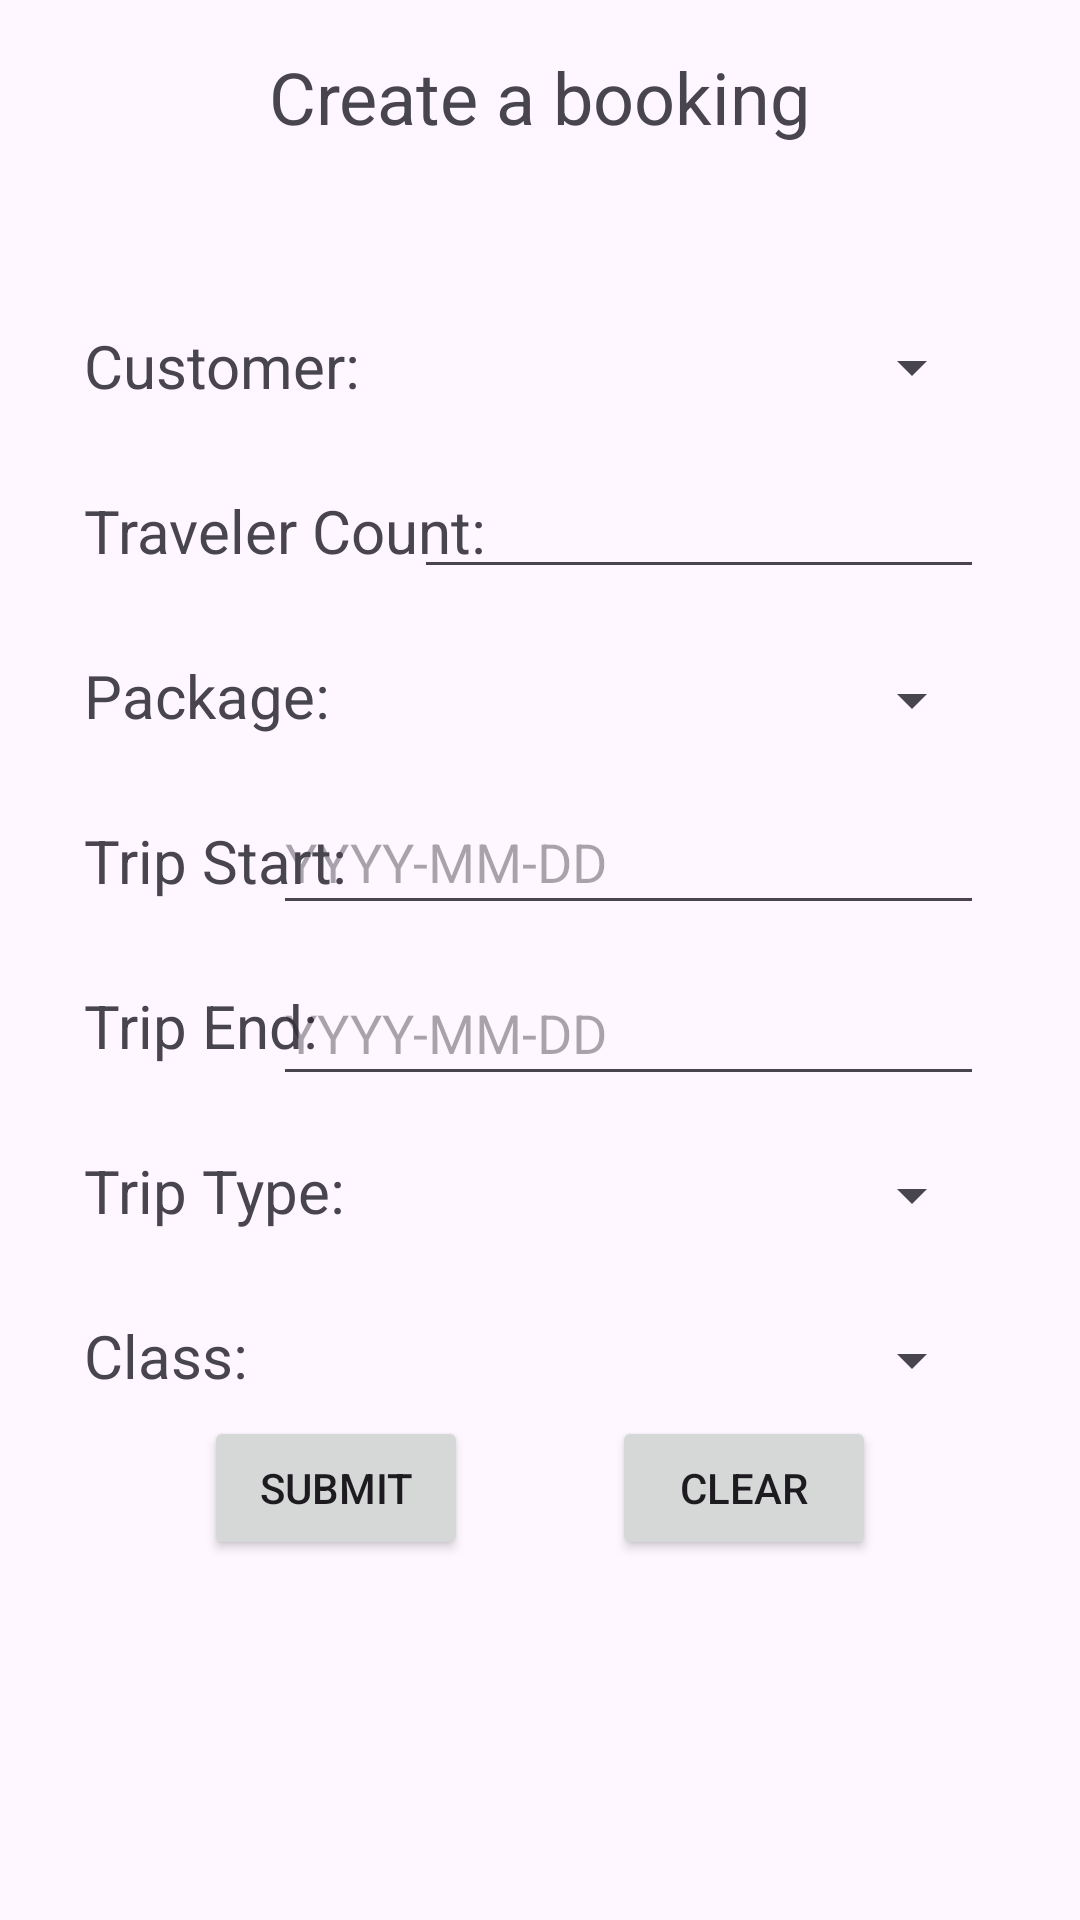

Produce the Android XML layout that renders to this screen, including the resource entries it uses.
<!-- AndroidManifest.xml: application theme Theme.Workshop8 -->
<!-- res/layout/activity_booking_form.xml -->
<?xml version="1.0" encoding="utf-8"?>
<androidx.constraintlayout.widget.ConstraintLayout xmlns:android="http://schemas.android.com/apk/res/android"
    xmlns:app="http://schemas.android.com/apk/res-auto"
    xmlns:tools="http://schemas.android.com/tools"
    android:layout_width="match_parent"
    android:layout_height="match_parent"
    tools:context=".BookingFormActivity">

    <TextView
        android:id="@+id/textView17"
        android:layout_width="wrap_content"
        android:layout_height="wrap_content"
        android:layout_marginTop="16dp"
        android:text="Create a booking"
        android:textSize="24sp"
        app:layout_constraintEnd_toEndOf="parent"
        app:layout_constraintStart_toStartOf="parent"
        app:layout_constraintTop_toTopOf="parent" />

    <TextView
        android:id="@+id/textView19"
        android:layout_width="wrap_content"
        android:layout_height="wrap_content"
        android:layout_marginStart="28dp"
        android:layout_marginTop="60dp"
        android:text="Customer: "
        android:textSize="20sp"
        app:layout_constraintStart_toStartOf="parent"
        app:layout_constraintTop_toBottomOf="@+id/textView17" />

    <Spinner
        android:id="@+id/spCustomers"
        android:layout_width="230dp"
        android:layout_height="28dp"
        android:layout_marginTop="60dp"
        android:layout_marginEnd="32dp"
        app:layout_constraintEnd_toEndOf="parent"
        app:layout_constraintTop_toBottomOf="@+id/textView17" />

    <TextView
        android:id="@+id/textView20"
        android:layout_width="wrap_content"
        android:layout_height="wrap_content"
        android:layout_marginStart="28dp"
        android:layout_marginTop="28dp"
        android:text="Traveler Count: "
        android:textSize="20sp"
        app:layout_constraintStart_toStartOf="parent"
        app:layout_constraintTop_toBottomOf="@+id/textView19" />

    <EditText
        android:id="@+id/etTravelerCount"
        android:layout_width="190dp"
        android:layout_height="42dp"
        android:layout_marginTop="18dp"
        android:layout_marginEnd="32dp"
        android:ems="10"
        android:inputType="number"
        app:layout_constraintEnd_toEndOf="parent"
        app:layout_constraintTop_toBottomOf="@+id/spCustomers" />

    <TextView
        android:id="@+id/textView21"
        android:layout_width="wrap_content"
        android:layout_height="wrap_content"
        android:layout_marginStart="28dp"
        android:layout_marginTop="28dp"
        android:text="Package: "
        android:textSize="20sp"
        app:layout_constraintStart_toStartOf="parent"
        app:layout_constraintTop_toBottomOf="@+id/textView20" />

    <Spinner
        android:id="@+id/spPackages"
        android:layout_width="243dp"
        android:layout_height="28dp"
        android:layout_marginTop="23dp"
        android:layout_marginEnd="32dp"
        app:layout_constraintEnd_toEndOf="parent"
        app:layout_constraintTop_toBottomOf="@+id/etTravelerCount" />

    <EditText
        android:id="@+id/etTripStart"
        android:layout_width="237dp"
        android:layout_height="45dp"
        android:layout_marginTop="16dp"
        android:layout_marginEnd="32dp"
        android:ems="10"
        android:hint="YYYY-MM-DD"
        android:inputType="date"
        android:maxLength="10"
        app:layout_constraintEnd_toEndOf="parent"
        app:layout_constraintTop_toBottomOf="@+id/spPackages" />

    <TextView
        android:id="@+id/textView22"
        android:layout_width="wrap_content"
        android:layout_height="wrap_content"
        android:layout_marginStart="28dp"
        android:layout_marginTop="28dp"
        android:text="Trip Start: "
        android:textSize="20sp"
        app:layout_constraintStart_toStartOf="parent"
        app:layout_constraintTop_toBottomOf="@+id/textView21" />

    <TextView
        android:id="@+id/textView23"
        android:layout_width="wrap_content"
        android:layout_height="wrap_content"
        android:layout_marginStart="28dp"
        android:layout_marginTop="28dp"
        android:text="Trip End: "
        android:textSize="20sp"
        app:layout_constraintStart_toStartOf="parent"
        app:layout_constraintTop_toBottomOf="@+id/textView22" />

    <EditText
        android:id="@+id/etTripEnd"
        android:layout_width="237dp"
        android:layout_height="45dp"
        android:layout_marginTop="12dp"
        android:layout_marginEnd="32dp"
        android:ems="10"
        android:hint="YYYY-MM-DD"
        android:inputType="date"
        android:maxLength="10"
        app:layout_constraintEnd_toEndOf="parent"
        app:layout_constraintTop_toBottomOf="@+id/etTripStart" />

    <TextView
        android:id="@+id/textView24"
        android:layout_width="wrap_content"
        android:layout_height="wrap_content"
        android:layout_marginStart="28dp"
        android:layout_marginTop="28dp"
        android:text="Trip Type: "
        android:textSize="20sp"
        app:layout_constraintStart_toStartOf="parent"
        app:layout_constraintTop_toBottomOf="@+id/textView23" />

    <Spinner
        android:id="@+id/spTripTypes"
        android:layout_width="237dp"
        android:layout_height="28dp"
        android:layout_marginTop="19dp"
        android:layout_marginEnd="32dp"
        app:layout_constraintEnd_toEndOf="parent"
        app:layout_constraintTop_toBottomOf="@+id/etTripEnd" />

    <TextView
        android:id="@+id/textView25"
        android:layout_width="wrap_content"
        android:layout_height="wrap_content"
        android:layout_marginStart="28dp"
        android:layout_marginTop="28dp"
        android:text="Class: "
        android:textSize="20sp"
        app:layout_constraintStart_toStartOf="parent"
        app:layout_constraintTop_toBottomOf="@+id/textView24" />

    <Spinner
        android:id="@+id/spClass"
        android:layout_width="267dp"
        android:layout_height="28dp"
        android:layout_marginTop="27dp"
        android:layout_marginEnd="32dp"
        app:layout_constraintEnd_toEndOf="parent"
        app:layout_constraintTop_toBottomOf="@+id/spTripTypes" />

    <Button
        android:id="@+id/btnSubmit"
        android:layout_width="wrap_content"
        android:layout_height="wrap_content"
        android:layout_marginStart="68dp"
        android:layout_marginBottom="120dp"
        android:text="Submit"
        app:layout_constraintBottom_toBottomOf="parent"
        app:layout_constraintStart_toStartOf="parent" />

    <Button
        android:id="@+id/btnClear"
        android:layout_width="wrap_content"
        android:layout_height="wrap_content"
        android:layout_marginEnd="68dp"
        android:layout_marginBottom="120dp"
        android:text="Clear"
        app:layout_constraintBottom_toBottomOf="parent"
        app:layout_constraintEnd_toEndOf="parent" />
</androidx.constraintlayout.widget.ConstraintLayout>
<!-- resources referenced by this layout -->
<resources>
  <style name="Theme.Workshop8" parent="Base.Theme.Workshop8" />
  <style name="Base.Theme.Workshop8" parent="Theme.Material3.DayNight.NoActionBar">
          
          <item name="colorPrimary">#86A7C7</item>
          <item name="colorPrimaryVariant">#0F9D58</item>
          <item name="colorOnPrimary">@color/black</item>
          
      </style>
  <color name="black">#FF000000</color>
</resources>
